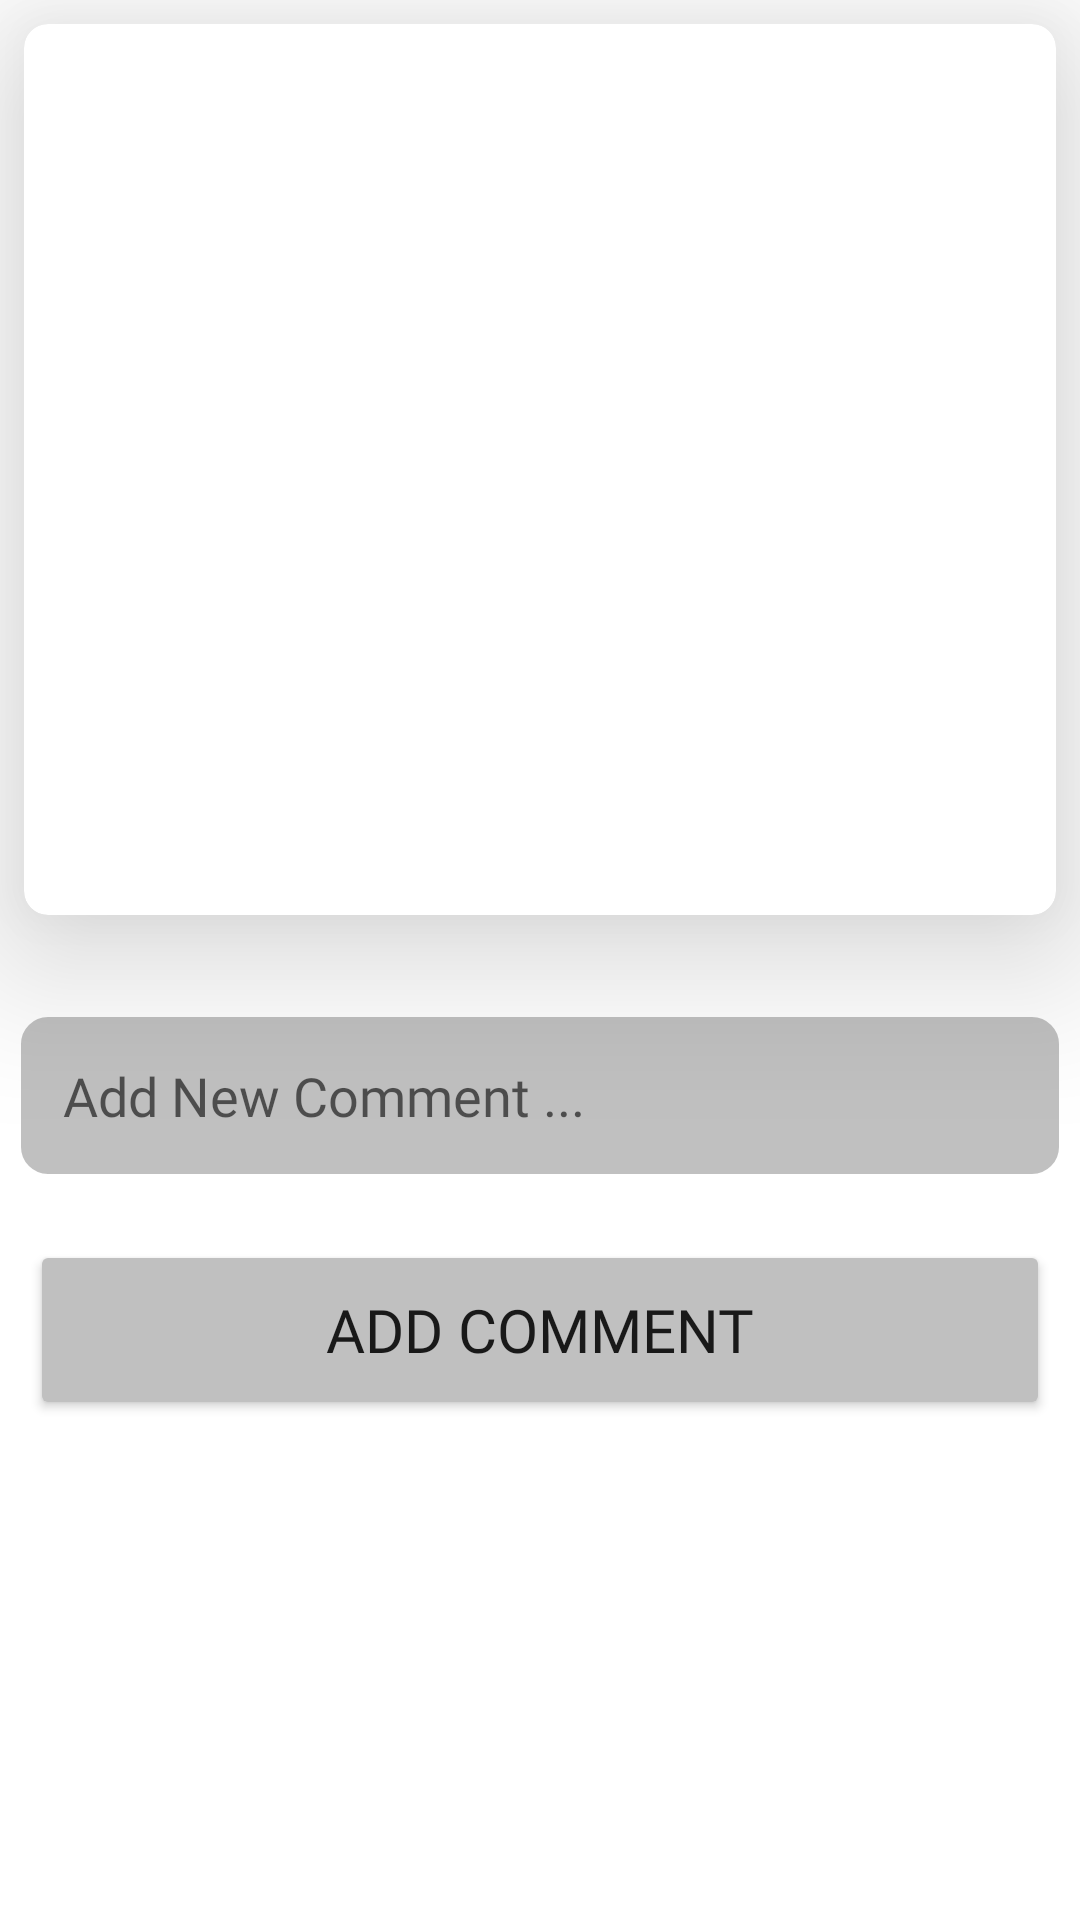

This screen was rendered from an Android layout file. Write that file and the resources it references.
<!-- AndroidManifest.xml: application theme Theme.DecagonAndroid009 -->
<!-- res/layout/activity_comments.xml -->
<?xml version="1.0" encoding="utf-8"?>
<androidx.constraintlayout.widget.ConstraintLayout
    android:layout_width="match_parent"
    android:layout_height="match_parent"
    xmlns:android="http://schemas.android.com/apk/res/android"
    xmlns:app="http://schemas.android.com/apk/res-auto"
    xmlns:tools="http://schemas.android.com/tools"
    tools:context="com.decagon.android.sq009.activities.CommentsActivity"
    android:background="#FFFFFF"
    android:focusableInTouchMode="true">


    <androidx.core.widget.NestedScrollView
        android:id="@+id/comments_scrollView"
        android:layout_width="match_parent"
        android:layout_height="match_parent"
        app:layout_constraintEnd_toEndOf="parent"
        app:layout_constraintStart_toStartOf="parent"
        app:layout_constraintTop_toTopOf="parent"
        android:fillViewport="true">

    <androidx.constraintlayout.widget.ConstraintLayout
        android:id="@+id/comments_scrollView_CL"
        android:layout_width="match_parent"
        app:layout_constraintTop_toTopOf="@id/comments_scrollView"
        android:layout_height="match_parent">


        <androidx.cardview.widget.CardView
            android:id="@+id/comments_cardView"
            android:layout_width="match_parent"
            app:layout_constraintTop_toTopOf="@id/comments_scrollView_CL"
            android:layout_height="297dp"
            app:cardElevation="30dp"
            android:layout_margin="8dp"
            app:cardCornerRadius="8dp">

            <androidx.constraintlayout.widget.ConstraintLayout
                android:layout_width="match_parent"
                android:layout_height="match_parent">

                <TextView
                    android:id="@+id/comments_cardView_textView"
                    android:layout_width="wrap_content"
                    android:layout_height="wrap_content"
                    android:layout_marginVertical="16dp"
                    android:layout_marginStart="10dp"
                    android:layout_marginTop="40dp"
                    android:paddingTop="16dp"
                    android:fontFamily="@font/aclonica"
                    android:textColor="@color/black"
                    android:textSize="18sp"
                    android:textStyle="bold"
                    app:layout_constraintStart_toStartOf="parent"
                    app:layout_constraintTop_toTopOf="parent" />

                <TextView
                    android:id="@+id/comments_cardView_textViewbody"
                    android:layout_width="match_parent"
                    android:layout_height="wrap_content"
                    android:layout_below="@id/comments_cardView_textView"
                    android:layout_marginVertical="8dp"
                    android:layout_marginStart="10dp"
                    android:layout_marginTop="20dp"
                    android:textColor="@color/black"
                    android:textSize="17sp"
                    app:layout_constraintStart_toStartOf="@+id/comments_cardView_textView"
                    app:layout_constraintTop_toBottomOf="@+id/comments_cardView_textView" />

            </androidx.constraintlayout.widget.ConstraintLayout>

        </androidx.cardview.widget.CardView>

        <EditText
            android:id="@+id/comment_editText"
            android:layout_width="match_parent"
            android:layout_height="wrap_content"
            android:layout_marginHorizontal="16dp"
            android:layout_marginStart="5dp"
            android:layout_marginTop="32dp"
            android:layout_marginEnd="5dp"
            android:background="@drawable/items"
            android:hint="@string/add_new_comment"
            android:padding="16dp"
            android:fontFamily="@font/acme"
            app:layout_constraintEnd_toEndOf="parent"
            app:layout_constraintStart_toStartOf="parent"
            app:layout_constraintTop_toBottomOf="@id/comments_cardView" />

        <Button
            android:id="@+id/comment_button"
            android:layout_width="match_parent"
            android:layout_height="60dp"
            android:layout_marginStart="10dp"
            android:layout_marginTop="20dp"
            android:layout_marginEnd="10dp"
            android:backgroundTint="@color/silver"
            android:fontFamily="@font/aclonica"
            android:text="@string/add_comment"
            android:textSize="20dp"
            app:layout_constraintEnd_toEndOf="parent"
            app:layout_constraintStart_toStartOf="parent"
            app:layout_constraintTop_toBottomOf="@id/comment_editText" />

        <androidx.recyclerview.widget.RecyclerView
            android:id="@+id/comment_recyclerView"
            android:layout_width="0dp"
            android:layout_height="wrap_content"
            android:layout_marginTop="15dp"
            app:layout_constraintBottom_toBottomOf="parent"
            app:layout_constraintEnd_toEndOf="parent"
            app:layout_constraintHorizontal_bias="1.0"
            app:layout_constraintStart_toStartOf="parent"
            app:layout_constraintTop_toBottomOf="@id/comment_button"
            app:layout_constraintVertical_bias="1.0"
            tools:listitem="@layout/comment_item" />

    </androidx.constraintlayout.widget.ConstraintLayout>
</androidx.core.widget.NestedScrollView>


</androidx.constraintlayout.widget.ConstraintLayout>
<!-- res/layout/comment_item.xml (included above) -->
<?xml version="1.0" encoding="utf-8"?>
<androidx.constraintlayout.widget.ConstraintLayout
    xmlns:android="http://schemas.android.com/apk/res/android"
    xmlns:app="http://schemas.android.com/apk/res-auto"
    xmlns:tools="http://schemas.android.com/tools"
    android:layout_width="match_parent"
    android:layout_height="wrap_content">

    <androidx.cardview.widget.CardView
        android:id="@+id/comment_item_cardView"
        android:layout_width="match_parent"
        android:layout_height="wrap_content"
        android:layout_margin="8dp"
        app:cardCornerRadius="8dp"
        app:layout_constraintBottom_toBottomOf="parent"
        app:layout_constraintEnd_toEndOf="parent"
        app:layout_constraintStart_toStartOf="parent"
        app:layout_constraintTop_toTopOf="parent">

        <androidx.constraintlayout.widget.ConstraintLayout
            android:layout_width="match_parent"
            android:layout_height="match_parent"
            android:background="@color/silver">


            <TextView
                android:id="@+id/comment_item_textView_name"
                android:layout_width="wrap_content"
                android:layout_height="wrap_content"
                android:layout_marginStart="10dp"
                android:layout_marginTop="7dp"
                android:text="@string/name"
                android:textColor="@color/black"
                android:textSize="12sp"
                android:fontFamily="@font/aclonica"
                android:textStyle="bold"
                app:layout_constraintStart_toStartOf="parent"
                app:layout_constraintTop_toTopOf="parent" />

            <TextView
                android:id="@+id/comment_item_textView_email"
                android:layout_width="wrap_content"
                android:layout_height="wrap_content"
                android:layout_marginTop="2dp"
                android:fontFamily="@font/aclonica"
                android:text="Email"
                android:textColor="@color/black"
                android:textSize="11sp"
                android:textStyle="bold"
                app:layout_constraintStart_toStartOf="@+id/comment_item_textView_name"
                app:layout_constraintTop_toBottomOf="@+id/comment_item_textView_name" />

            <TextView
                android:id="@+id/comment_item_textView_body"
                android:layout_width="match_parent"
                android:layout_height="wrap_content"
                android:layout_marginHorizontal="16dp"
                android:layout_marginStart="10dp"
                android:layout_marginTop="8dp"
                android:layout_marginEnd="10dp"
                android:layout_marginBottom="10dp"
                android:text="@string/body"
                android:textColor="@color/black"
                android:textSize="16sp"
                app:layout_constraintBottom_toBottomOf="parent"
                app:layout_constraintEnd_toEndOf="parent"
                app:layout_constraintHorizontal_bias="0.0"
                app:layout_constraintStart_toStartOf="parent"
                app:layout_constraintTop_toBottomOf="@+id/comment_item_textView_email"
                app:layout_constraintVertical_bias="0.191" />


        </androidx.constraintlayout.widget.ConstraintLayout>


    </androidx.cardview.widget.CardView>

</androidx.constraintlayout.widget.ConstraintLayout>
<!-- resources referenced by this layout -->
<resources>
  <color name="black">#FF000000</color>
  <color name="silver">#C0C0C0</color>
  <!-- drawable items (drawable) -->
  <?xml version="1.0" encoding="UTF-8"?>
  <shape xmlns:android="http://schemas.android.com/apk/res/android">
      <stroke android:width="2dp" android:color="#ffffff" />
      <corners android:radius="10dp"/>
      <solid android:color="#C0C0C0" />
  </shape>
  <string name="add_comment">Add Comment</string>
  <string name="add_new_comment">Add New Comment ...</string>
  <string name="body">body</string>
  <string name="name">Name</string>
  <style name="Theme.DecagonAndroid009" parent="Theme.MaterialComponents.DayNight.NoActionBar">
          
          <item name="colorPrimary">@color/purple_500</item>
          <item name="colorPrimaryVariant">@color/silver</item>
          <item name="colorOnPrimary">@color/white</item>
          
          <item name="colorSecondary">@color/white</item>
          <item name="colorSecondaryVariant">@color/white</item>
          <item name="colorOnSecondary">@color/black</item>
          
          <item name="android:statusBarColor" tools:targetApi="l">?attr/colorPrimaryVariant</item>
          
      </style>
  <color name="purple_500">#FF6200EE</color>
  <color name="white">#FFFFFFFF</color>
</resources>
